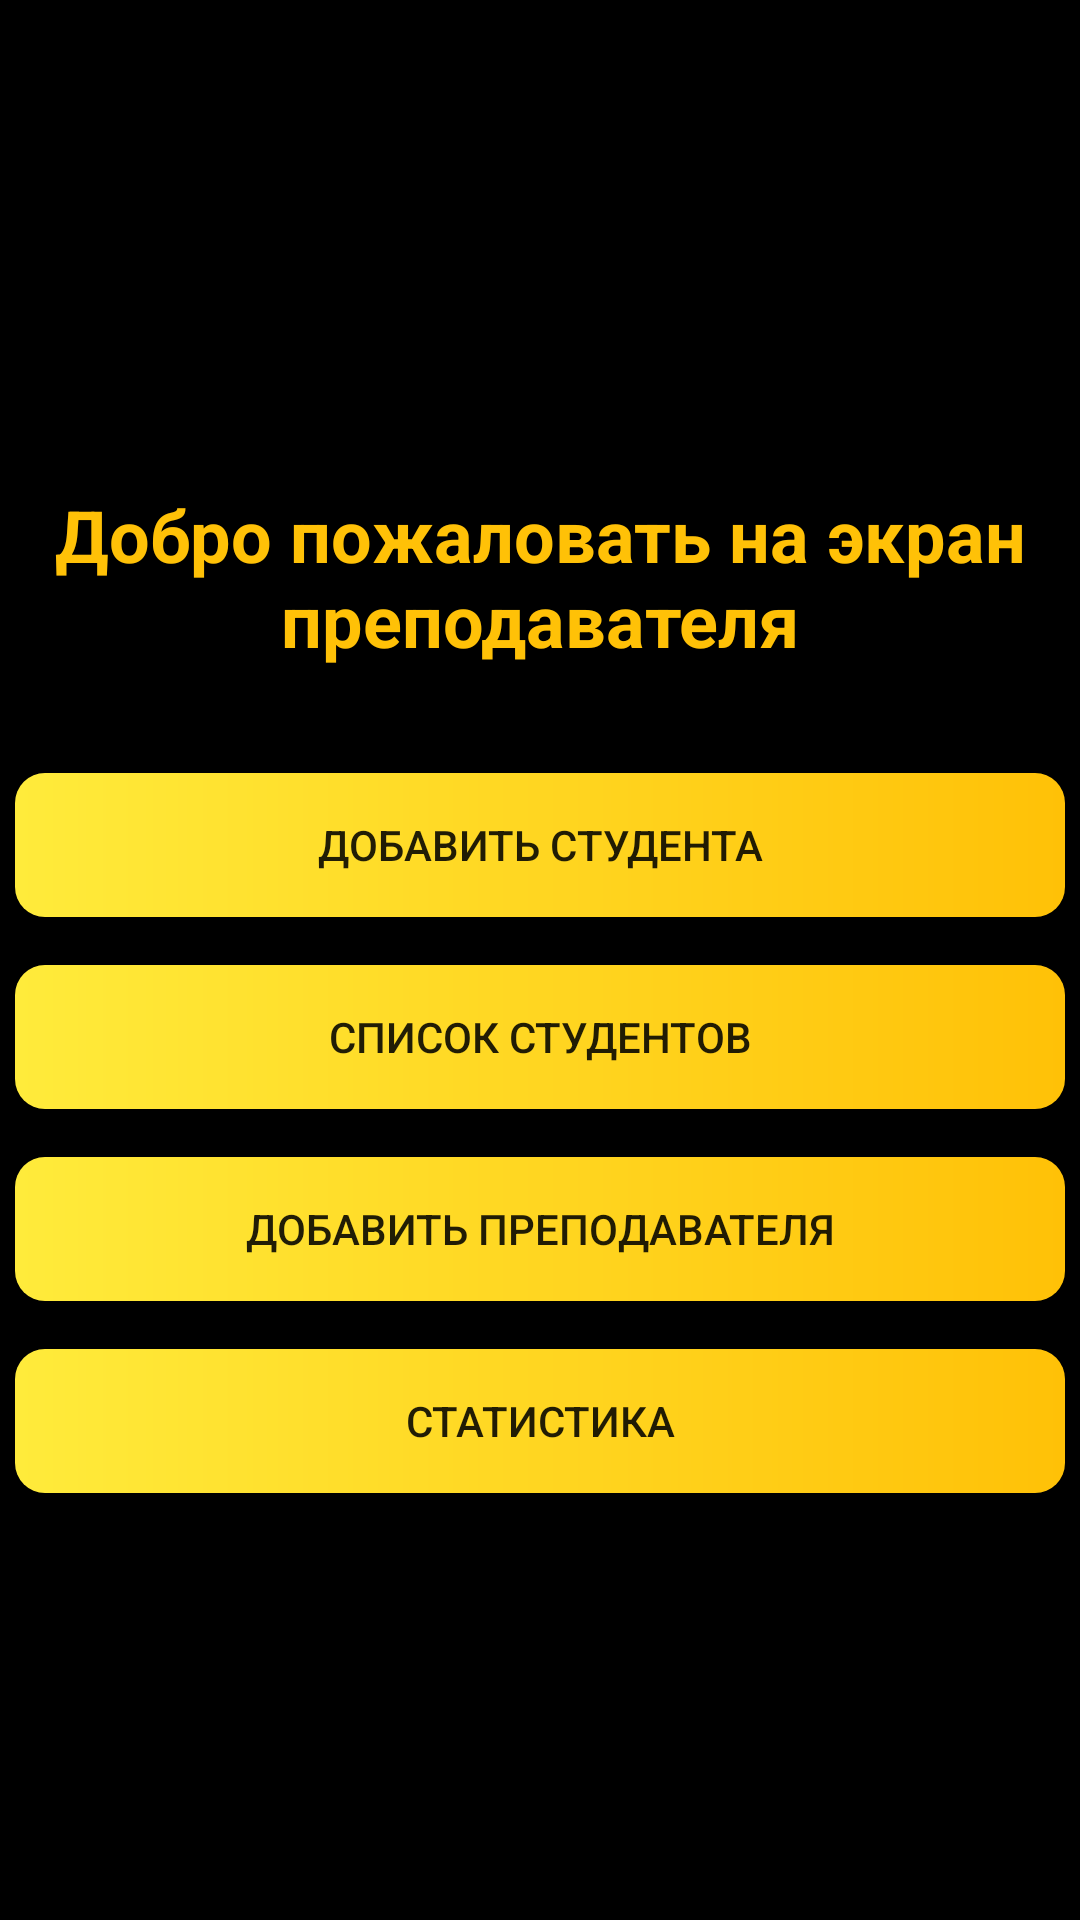

Layout XML and referenced resources for this Android screen:
<!-- AndroidManifest.xml: application theme Theme.Zd5_v66 -->
<!-- res/layout/activity_main.xml -->
<?xml version="1.0" encoding="utf-8"?>
<LinearLayout xmlns:android="http://schemas.android.com/apk/res/android"
    xmlns:app="http://schemas.android.com/apk/res-auto"
    xmlns:tools="http://schemas.android.com/tools"
    android:layout_width="match_parent"
    android:layout_height="match_parent"
    android:background="@color/black"
    android:orientation="vertical"
    android:gravity="center"
    tools:context=".MainActivity">

    <TextView
        android:id="@+id/tv_welcome"
        android:layout_width="wrap_content"
        android:layout_height="wrap_content"
        android:layout_centerHorizontal="true"
        android:gravity="center"
        android:paddingTop="20dp"
        android:text="Добро пожаловать на экран преподавателя"
        android:textColor="@color/yellowMedium"
        android:layout_marginBottom="35sp"
        android:textSize="24sp"
        android:textStyle="bold"
        tools:ignore="MissingConstraints"
        tools:layout_editor_absoluteX="0dp"
        tools:layout_editor_absoluteY="132dp" />

    <LinearLayout
        android:layout_width="match_parent"
        android:layout_height="wrap_content"
        android:orientation="vertical"
        app:layout_constraintBottom_toBottomOf="parent"
        app:layout_constraintTop_toBottomOf="@+id/tv_welcome"
        tools:ignore="MissingConstraints"
        android:gravity="center">

        <Button
            android:id="@+id/btn_add_student"
            android:layout_width="350dp"
            android:layout_height="wrap_content"
            android:layout_below="@id/tv_welcome"
            android:text="Добавить студента"
            android:background="@drawable/button"
            tools:ignore="NotSibling" />

        <Button
            android:id="@+id/btn_view_students"
            android:layout_width="350dp"
            android:layout_height="wrap_content"
            android:layout_below="@id/btn_add_student"
            android:layout_marginTop="16dp"
            android:background="@drawable/button"
            android:text="Список студентов" />

        <Button
            android:id="@+id/btn_add_teacher"
            android:layout_width="350dp"
            android:layout_height="wrap_content"
            android:layout_below="@id/btn_view_students"
            android:layout_marginTop="16dp"
            android:background="@drawable/button"
            android:text="Добавить преподавателя" />

        <Button
            android:id="@+id/btn_statistics"
            android:layout_width="350dp"
            android:layout_height="wrap_content"
            android:layout_below="@id/btn_add_teacher"
            android:layout_marginTop="16dp"
            android:background="@drawable/button"
            android:text="Статистика" />

    </LinearLayout>
</LinearLayout>
<!-- resources referenced by this layout -->
<resources>
  <color name="black">#FF000000</color>
  <color name="yellowMedium">#FFC107</color>
  <!-- drawable button (drawable) -->
  <?xml version="1.0" encoding="utf-8"?>
  <shape xmlns:android="http://schemas.android.com/apk/res/android">
      <corners android:radius="10dp"/>
      <gradient android:startColor="@color/yellowDark" android:endColor="@color/yellowMedium"/>
  
  </shape>
  <style name="Theme.Zd5_v66" parent="Theme.AppCompat.DayNight.NoActionBar" />
  <color name="yellowDark">#FFEB3B</color>
</resources>
